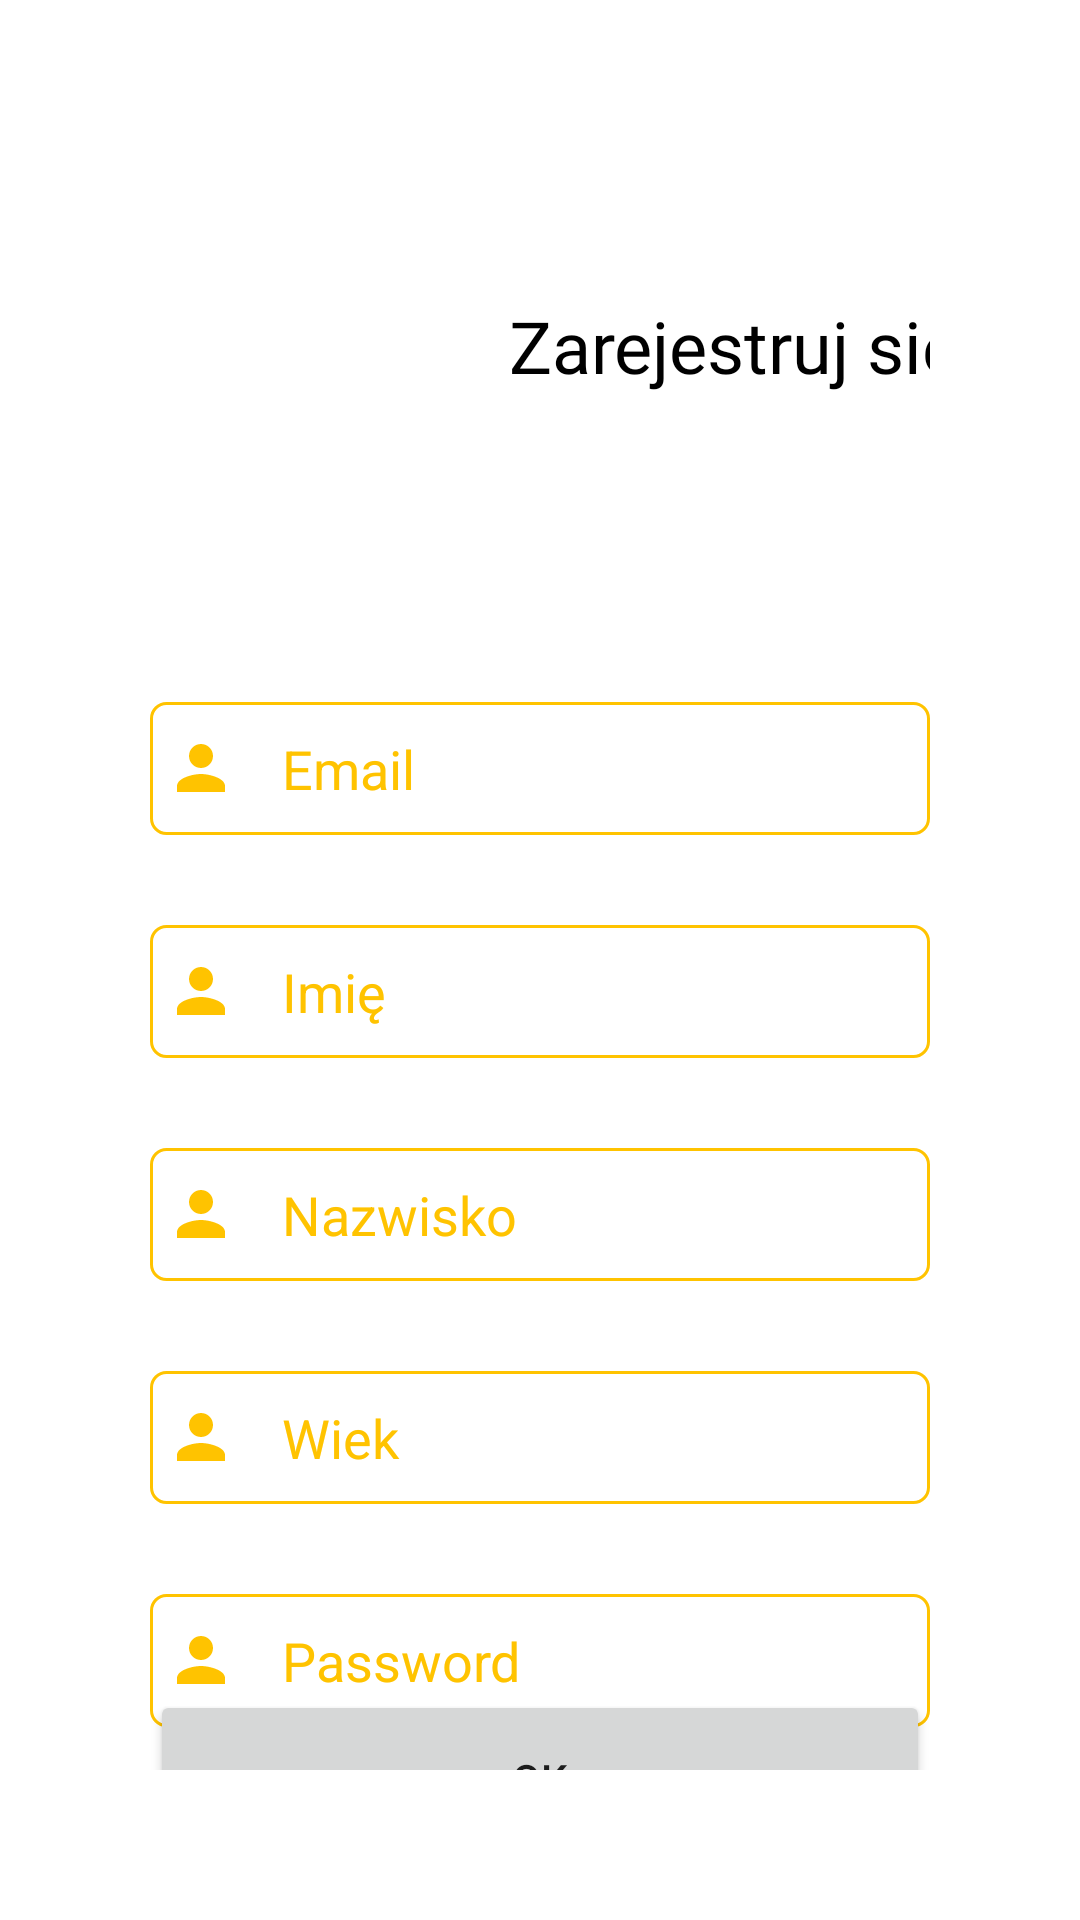

Android layout source for this screen:
<!-- AndroidManifest.xml: application theme Theme.Querto -->
<!-- res/layout/fragment_register.xml -->
<?xml version="1.0" encoding="utf-8"?>
<RelativeLayout xmlns:android="http://schemas.android.com/apk/res/android"
    xmlns:app="http://schemas.android.com/apk/res-auto"
    xmlns:tools="http://schemas.android.com/tools"
    android:layout_width="match_parent"
    android:layout_height="match_parent"
    android:background="#fff"
    android:gravity="center"
    tools:context=".fragments.register.RegisterFragment">

    <androidx.constraintlayout.widget.ConstraintLayout
        android:layout_width="match_parent"
        android:layout_height="wrap_content"
        android:layout_marginStart="50dp"
        android:layout_marginTop="50dp"
        android:layout_marginEnd="50dp"
        android:layout_marginBottom="50dp">

        <EditText
            android:id="@+id/registerUsername"
            android:layout_width="match_parent"
            android:layout_height="wrap_content"
            android:layout_marginTop="184dp"
            android:background="@drawable/custom_input"
            android:drawableStart="@drawable/custom_person_icon"
            android:drawablePadding="15dp"
            android:ems="10"
            android:hint="Email"
            android:inputType="textEmailAddress"
            android:paddingLeft="5dp"
            android:paddingTop="10dp"
            android:paddingBottom="10dp"
            android:textColor="#C70039"
            android:textColorHint="@color/customYellow"
            app:layout_constraintEnd_toEndOf="parent"
            app:layout_constraintHorizontal_bias="0.0"
            app:layout_constraintStart_toStartOf="parent"
            app:layout_constraintTop_toTopOf="parent" />

        <EditText
            android:id="@+id/registerName"
            android:layout_width="match_parent"
            android:layout_height="wrap_content"
            android:layout_marginTop="30dp"
            android:background="@drawable/custom_input"
            android:drawableStart="@drawable/custom_person_icon"
            android:drawablePadding="15dp"
            android:ems="10"
            android:hint="Imię"
            android:inputType="textPersonName"
            android:paddingLeft="5dp"
            android:paddingTop="10dp"
            android:paddingBottom="10dp"
            android:textColor="#C70039"
            android:textColorHint="@color/customYellow"
            app:layout_constraintEnd_toEndOf="parent"
            app:layout_constraintHorizontal_bias="0.0"
            app:layout_constraintStart_toStartOf="parent"
            app:layout_constraintTop_toBottomOf="@+id/registerUsername" />

        <EditText
            android:id="@+id/registerSurname"
            android:layout_width="match_parent"
            android:layout_height="wrap_content"
            android:layout_marginTop="30dp"
            android:background="@drawable/custom_input"
            android:drawableStart="@drawable/custom_person_icon"
            android:drawablePadding="15dp"
            android:ems="10"
            android:hint="Nazwisko"
            android:inputType="textPersonName"
            android:paddingLeft="5dp"
            android:paddingTop="10dp"
            android:paddingBottom="10dp"
            android:textColor="#C70039"
            android:textColorHint="@color/customYellow"
            app:layout_constraintEnd_toEndOf="parent"
            app:layout_constraintHorizontal_bias="0.0"
            app:layout_constraintStart_toStartOf="parent"
            app:layout_constraintTop_toBottomOf="@+id/registerName" />

        <EditText
            android:id="@+id/registerAge"
            android:layout_width="match_parent"
            android:layout_height="wrap_content"
            android:layout_marginTop="30dp"
            android:background="@drawable/custom_input"
            android:drawableStart="@drawable/custom_person_icon"
            android:drawablePadding="15dp"
            android:ems="10"
            android:hint="Wiek"
            android:inputType="number"
            android:paddingLeft="5dp"
            android:paddingTop="10dp"
            android:paddingBottom="10dp"
            android:textColor="#C70039"
            android:textColorHint="@color/customYellow"
            app:layout_constraintEnd_toEndOf="parent"
            app:layout_constraintHorizontal_bias="1.0"
            app:layout_constraintStart_toStartOf="parent"
            app:layout_constraintTop_toBottomOf="@+id/registerSurname" />

        <EditText
            android:id="@+id/registerPassword"
            style="Hasło"
            android:layout_width="match_parent"
            android:layout_height="wrap_content"
            android:layout_marginTop="30dp"
            android:background="@drawable/custom_input"
            android:drawableStart="@drawable/custom_person_icon"
            android:drawablePadding="15dp"
            android:ems="10"
            android:hint="Password"
            android:inputType="textPassword"
            android:paddingLeft="5dp"
            android:paddingTop="10dp"
            android:paddingBottom="10dp"
            android:textColor="#C70039"
            android:textColorHint="@color/customYellow"
            app:layout_constraintEnd_toEndOf="parent"
            app:layout_constraintStart_toStartOf="parent"
            app:layout_constraintTop_toBottomOf="@+id/registerAge" />

        <Button
            android:id="@+id/register_btn"
            android:layout_width="match_parent"
            android:layout_height="wrap_content"
            android:layout_marginTop="40dp"
            android:layout_marginBottom="20dp"
            android:paddingTop="20dp"
            android:paddingBottom="20dp"
            android:text="OK"
            app:layout_constraintBottom_toBottomOf="parent"
            app:layout_constraintEnd_toEndOf="parent"
            app:layout_constraintStart_toStartOf="parent"
            app:layout_constraintTop_toBottomOf="@+id/registerPassword" />

        <ImageView
            android:id="@+id/imageView2"
            android:layout_width="130dp"
            android:layout_height="130dp"
            android:background="#FFFFFF"
            android:src="@drawable/pizza_transparent_icon"
            app:layout_constraintEnd_toStartOf="@+id/textView9"
            app:layout_constraintHorizontal_bias="0.5"
            app:layout_constraintStart_toStartOf="parent"
            app:layout_constraintTop_toTopOf="parent" />

        <TextView
            android:id="@+id/textView9"
            android:layout_width="wrap_content"
            android:layout_height="wrap_content"
            android:fontFamily="@font/poppins_medium"
            android:text="Zarejestruj się"
            android:textColor="#000000"
            android:textSize="24sp"
            app:layout_constraintBottom_toBottomOf="@+id/imageView2"
            app:layout_constraintEnd_toEndOf="parent"
            app:layout_constraintHorizontal_bias="0.5"
            app:layout_constraintStart_toEndOf="@+id/imageView2"
            app:layout_constraintTop_toTopOf="parent" />
    </androidx.constraintlayout.widget.ConstraintLayout>
</RelativeLayout>
<!-- resources referenced by this layout -->
<resources>
  <color name="customYellow">#FFC300</color>
  <!-- drawable custom_input (drawable) -->
  <?xml version="1.0" encoding="utf-8"?>
  <selector xmlns:android="http://schemas.android.com/apk/res/android">
  
      <item android:state_enabled="true" android:state_focused="true">
          <shape android:shape="rectangle">
              <solid android:color="#fff" />
              <corners android:radius="5dp" />
              <stroke android:width="1dp" android:color="#C70039" />
          </shape>
      </item>
  
  
      <item android:state_enabled="true">
          <shape android:shape="rectangle">
              <solid android:color="#fff" />
              <corners android:radius="5dp" />
              <stroke android:width="1dp" android:color="#FFC300" />
          </shape>
      </item>
  </selector>
  <!-- drawable custom_person_icon (drawable) -->
  <?xml version="1.0" encoding="utf-8"?>
  <selector xmlns:android="http://schemas.android.com/apk/res/android">
      <item android:drawable="@drawable/ic_person_clicked" android:state_focused="true" />
      <item android:drawable="@drawable/ic_person" android:state_focused="false" />
  </selector>
  <style name="Theme.Querto" parent="Theme.MaterialComponents.DayNight.DarkActionBar">
          
          <item name="colorPrimary">@color/purple_500</item>
          <item name="colorPrimaryVariant">@color/purple_700</item>
          <item name="colorOnPrimary">@color/white</item>
          
          <item name="colorSecondary">@color/teal_200</item>
          <item name="colorSecondaryVariant">@color/teal_700</item>
          <item name="colorOnSecondary">@color/black</item>
          
          <item name="android:statusBarColor" tools:targetApi="l">?attr/colorPrimaryVariant</item>
          
      </style>
  <!-- drawable ic_person_clicked (drawable) -->
  <vector xmlns:android="http://schemas.android.com/apk/res/android"
      android:width="24dp"
      android:height="24dp"
      android:tint="#C70039"
      android:viewportWidth="24"
      android:viewportHeight="24">
      <path
          android:fillColor="@android:color/white"
          android:pathData="M12,12c2.21,0 4,-1.79 4,-4s-1.79,-4 -4,-4 -4,1.79 -4,4 1.79,4 4,4zM12,14c-2.67,0 -8,1.34 -8,4v2h16v-2c0,-2.66 -5.33,-4 -8,-4z" />
  </vector>
  <!-- drawable ic_person (drawable) -->
  <vector xmlns:android="http://schemas.android.com/apk/res/android"
      android:width="24dp"
      android:height="24dp"
      android:tint="@color/customYellow"
      android:viewportWidth="24"
      android:viewportHeight="24">
      <path
          android:fillColor="#FFC300"
          android:pathData="M12,12c2.21,0 4,-1.79 4,-4s-1.79,-4 -4,-4 -4,1.79 -4,4 1.79,4 4,4zM12,14c-2.67,0 -8,1.34 -8,4v2h16v-2c0,-2.66 -5.33,-4 -8,-4z" />
  </vector>
  <color name="purple_500">#FF6200EE</color>
  <color name="purple_700">#FF3700B3</color>
  <color name="white">#FFFFFFFF</color>
  <color name="teal_200">#FF03DAC5</color>
  <color name="teal_700">#FF018786</color>
  <color name="black">#FF000000</color>
</resources>
